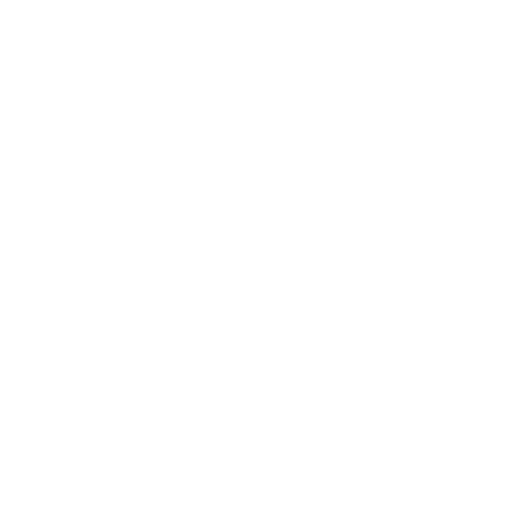
t = 0.00 s
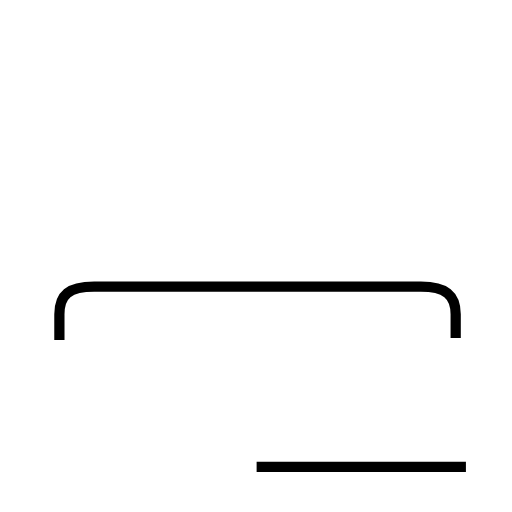
t = 2.02 s
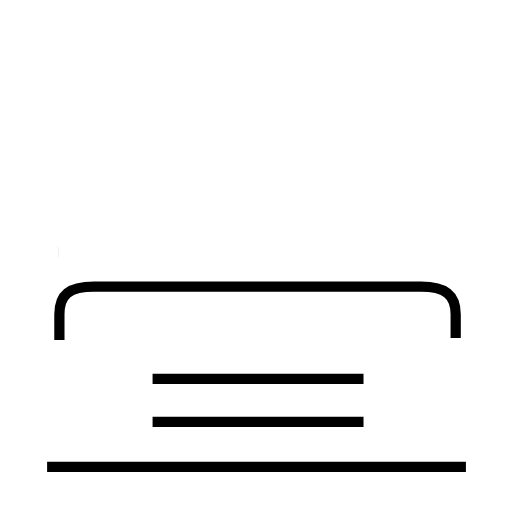
t = 3.87 s
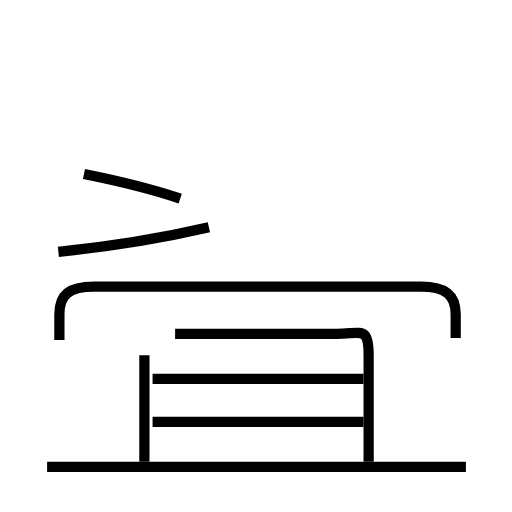
t = 5.85 s
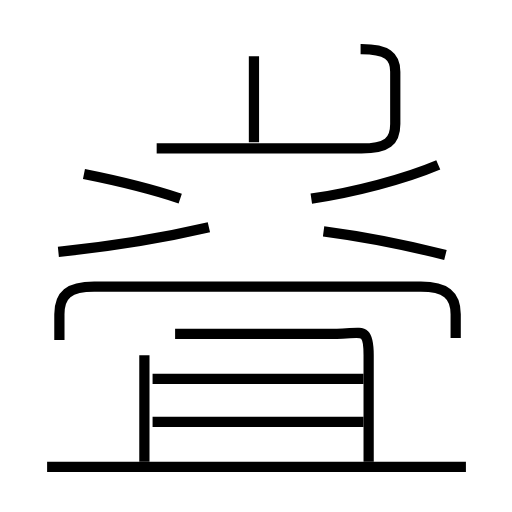
t = 7.88 s
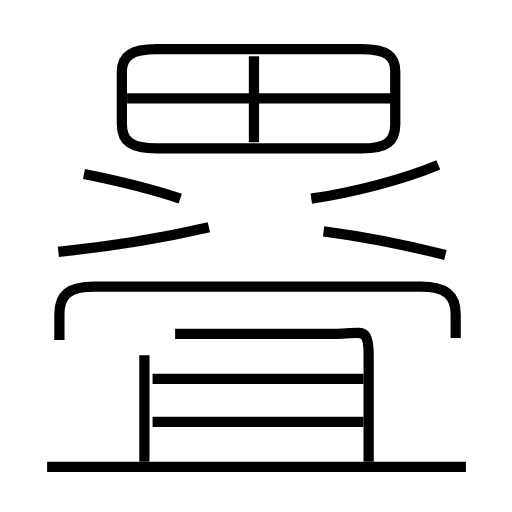
t = 9.70 s

The animated SVG that drew these frames (rendered in a browser with its animation timeline set to each time). Animation: 13 SMIL elements (animate=13); one cycle of 9.70 s.

<?xml version='1.0' encoding='utf-8'?>
<svg viewBox="0.0 -6.0 50.0 50.0" version="1.1" xmlns="http://www.w3.org/2000/svg"><rect x="-1000" y="-1000" width="2000" height="2000" stroke="white" fill="white" /><g style="fill:none;stroke:#000000;stroke-width:1"><path d="M 44.5 -11.0 L 44.5 -13.3 C 44.5 -15.2 43.5 -16.0 41.1 -16.0 L 9.2 -16.0 C 6.7 -16.0 5.8 -15.2 5.8 -13.3 L 5.8 -10.8 " transform="translate(0.0 38.0)" stroke-dasharray="46.76038153817318" stroke-dashoffset="46.76038153817318"><animate attributeName="stroke-dashoffset" from="46.76038153817318" to="0" dur="1.4028114461451953s" begin="0s" fill="freeze" /></path><path d="M 45.5 1.6 L 4.6 1.6 " transform="translate(0.0 38.0)" stroke-dasharray="40.9" stroke-dashoffset="40.9"><animate attributeName="stroke-dashoffset" from="40.9" to="0" dur="1.2269999999999999s" begin="1.4028114461451953s" fill="freeze" /></path><path d="M 35.5 -7.0 L 14.9 -7.0 " transform="translate(0.0 38.0)" stroke-dasharray="20.6" stroke-dashoffset="20.6"><animate attributeName="stroke-dashoffset" from="20.6" to="0" dur="0.618s" begin="2.629811446145195s" fill="freeze" /></path><path d="M 35.5 -2.8 L 14.9 -2.8 " transform="translate(0.0 38.0)" stroke-dasharray="20.6" stroke-dashoffset="20.6"><animate attributeName="stroke-dashoffset" from="20.6" to="0" dur="0.618s" begin="3.247811446145195s" fill="freeze" /></path><path d="M 5.7 -19.4 C 10.6 -19.9 16.1 -20.8 20.4 -21.8 " transform="translate(0.0 38.0)" stroke-dasharray="14.903633049059984" stroke-dashoffset="14.903633049059984"><animate attributeName="stroke-dashoffset" from="14.903633049059984" to="0" dur="0.4471089914717995s" begin="3.865811446145195s" fill="freeze" /></path><path d="M 14.1 -9.3 L 14.1 1.1 " transform="translate(0.0 38.0)" stroke-dasharray="10.4" stroke-dashoffset="10.4"><animate attributeName="stroke-dashoffset" from="10.4" to="0" dur="0.312s" begin="4.312920437616994s" fill="freeze" /></path><path d="M 17.1 -11.4 L 32.9 -11.4 C 35.3 -11.4 36.0 -12.2 36.0 -9.3 L 36.0 1.1 " transform="translate(0.0 38.0)" stroke-dasharray="31.02843595095877" stroke-dashoffset="31.02843595095877"><animate attributeName="stroke-dashoffset" from="31.02843595095877" to="0" dur="0.9308530785287631s" begin="4.624920437616995s" fill="freeze" /></path><path d="M 17.6 -24.6 C 14.6 -25.6 11.2 -26.4 8.2 -27.0 " transform="translate(0.0 38.0)" stroke-dasharray="9.707534688226506" stroke-dashoffset="9.707534688226506"><animate attributeName="stroke-dashoffset" from="9.707534688226506" to="0" dur="0.2912260406467952s" begin="5.5557735161457575s" fill="freeze" /></path><path d="M 43.5 -19.1 C 39.5 -20.1 35.4 -20.9 31.6 -21.4 " transform="translate(0.0 38.0)" stroke-dasharray="12.126628929122667" stroke-dashoffset="12.126628929122667"><animate attributeName="stroke-dashoffset" from="12.126628929122667" to="0" dur="0.36379886787368s" begin="5.846999556792553s" fill="freeze" /></path><path d="M 24.8 -30.1 L 24.8 -38.5 " transform="translate(0.0 38.0)" stroke-dasharray="8.399999999999999" stroke-dashoffset="8.399999999999999"><animate attributeName="stroke-dashoffset" from="8.399999999999999" to="0" dur="0.25199999999999995s" begin="6.210798424666232s" fill="freeze" /></path><path d="M 30.4 -24.6 C 34.5 -25.2 39.5 -26.5 42.8 -27.9 " transform="translate(0.0 38.0)" stroke-dasharray="12.860959310829498" stroke-dashoffset="12.860959310829498"><animate attributeName="stroke-dashoffset" from="12.860959310829498" to="0" dur="0.38582877932488496s" begin="6.462798424666232s" fill="freeze" /></path><path d="M 15.3 -29.5 L 35.3 -29.5 C 37.8 -29.5 38.6 -30.2 38.6 -31.9 L 38.6 -37.0 C 38.6 -38.5 37.8 -39.2 35.3 -39.2 L 15.3 -39.2 C 12.8 -39.2 11.9 -38.5 11.9 -37.0 L 11.9 -31.9 C 11.9 -30.2 12.8 -29.5 15.3 -29.5 Z " transform="translate(0.0 38.0)" stroke-dasharray="68.95840063341193" stroke-dashoffset="68.95840063341193"><animate attributeName="stroke-dashoffset" from="68.95840063341193" to="0" dur="2.068752019002358s" begin="6.848627203991117s" fill="freeze" /></path><path d="M 38.5 -34.4 L 12.4 -34.4" transform="translate(0.0 38.0)" stroke-dasharray="26.1" stroke-dashoffset="26.1"><animate attributeName="stroke-dashoffset" from="26.1" to="0" dur="0.783s" begin="8.917379222993475s" fill="freeze" /></path></g></svg>
